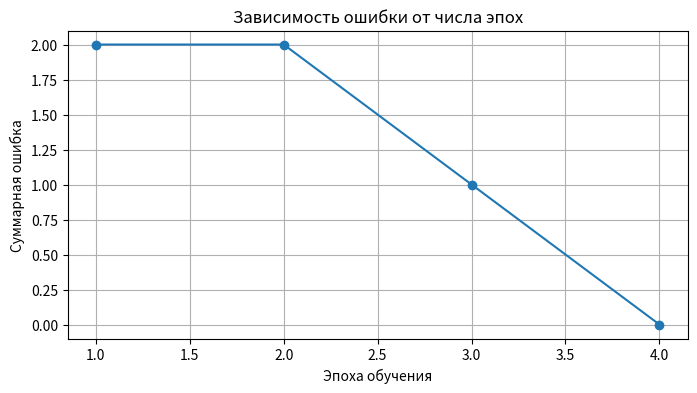

Recreate this plot in Python.
import numpy as np 
import itertools
from matplotlib import pylab as plt


class RBF_network:
    def __init__(self, centers):
        """
        centers: массив центров RBF-нейронов
        Инициализируются веса: v0 для смещения и v1...vJ равны 0.
        """
        self.centers = centers
        self.J = centers.shape[0] # число строк в массиве centers
        self.weights = np.zeros(self.J + 1)  # [v0, v1, ..., v_J]
        # self.weights = np.ones(self.J + 1)  # [v0, v1, ..., v_J]
    
    def rbf(self, x, center):
        """
        Гауссова RBF: φ(x, c) = exp( - ||x - c||² )
        """
        return np.exp(-np.sum((x - center)**2))
    
    def compute_phi(self, x):
        """
        Вычисляет вектор выходов скрытого слоя для входного вектора x.
        Вектор имеет вид: [1, φ₁(x), φ₂(x), ..., φ_J(x)],
        где первая компонента – вход смещения (φ₀ = 1).
        """
        phi_hidden = np.array([self.rbf(x, c) for c in self.centers])
        return np.concatenate(([1], phi_hidden))
    
    def predict(self, x):
        """
        Вычисляет суммарный вход (net) и возвращает выход:
        """
        phi = self.compute_phi(x)
        net = np.dot(self.weights, phi)
        return 1 if net >= 0 else 0
    
    def learn(self, inputs, outputs, eta=0.3, max_epochs=100, show=False):
        if show:
            epoch = 0
            error_history = []
            details = []  # Итоговая таблица обучения
            steps_details = []  # Шаги по эпохам
            
            while epoch < max_epochs:
                epoch_error = 0
                weights_before_epoch = np.copy(self.weights)
                predictions = []
                epoch_steps = []  # Список шагов внутри эпохи

                # Проходим по всем обучающим примерам
                for step, (x, target) in enumerate(zip(inputs, outputs), start=1):
                    phi = self.compute_phi(x)
                    
                    weights_before_update = np.copy(self.weights)  # Веса до корректировки
                    
                    output = self.predict(x)
                    predictions.append(output)
                    error = target - output
                    epoch_error += abs(error)

                    # Коррекция весов по правилу Видроу-Хоффа
                    weight_correction = eta * error * phi
                    self.weights += weight_correction

                    # Логируем шаг
                    epoch_steps.append([
                        step, x.tolist(), np.round(weights_before_update, 3).tolist(), target, 
                        output, np.round(self.weights, 3).tolist(), epoch_error
                    ])

                # Сохраняем данные эпохи в итоговую таблицу
                details.append([epoch+1, np.round(weights_before_epoch, 3), outputs, predictions, epoch_error])
                steps_details.append((epoch+1, epoch_steps))

                error_history.append(epoch_error)
                epoch += 1

                if epoch_error == 0:
                    break

            return error_history, details, steps_details
        
        else:
            epoch = 0
            while epoch < max_epochs:
                epoch_error = 0
                predictions = []
                # Проходим по всем обучающим примерам
                for x, target in zip(inputs, outputs):
                    phi = self.compute_phi(x)
                    net = np.dot(self.weights, phi)
                    output = 1 if net >= 0 else 0
                    predictions.append(output)
                    error = target - output
                    epoch_error += abs(error)
                    # Обновление весов по правилу Видроу-Хоффа
                    self.weights += eta * error * phi
                epoch += 1
                if epoch_error == 0:
                    break
            return epoch_error           
    
    def check_network(self, inputs, outputs):
        """
        Проверяет сеть на обучающей выборке, возвращая суммарную ошибку и результаты.
        """
        total_error = 0
        for x, target in zip(inputs, outputs):
            phi = self.compute_phi(x)
            net = np.dot(self.weights, phi)
            output = 1 if net >= 0 else 0
            total_error += abs(target - output)
        return total_error


# Функции для форматирования
def format_vector(vec):
    """Преобразует numpy-массив в строку с фиксированным форматом элементов."""
    return "[" + ", ".join("{:>6.3f}".format(x) for x in vec) + "]"

def format_list(lst):
    """Преобразует список целых чисел в строку."""
    return "[" + ", ".join("{:d}".format(x) for x in lst) + "]"


# Генерация полной таблицы истинности
def bool_func(x):
    return not(not( x[0] or x[1] ) or x[2] or x[3])
    # return (x[0] or x[1] or x[2]) and (x[1] or x[2] or x[3])
    # return not(( ( x[0] or x[1] ) and x[2] ) or (x[2] and x[3]))
    # return ((not(x[0]) or x[2]) and x[1]) or (x[1] and x[3])

# Генерация всех 16 возможных входных векторов длины 4
full_inputs = []
full_outputs = []
for i in range(16):
    # Формируем бинарное представление длиной 4, дополняем ведущими нулями
    inp = list(map(int, bin(i)[2:].rjust(4, '0')))
    full_inputs.append(inp)
    full_outputs.append(bool_func(inp))

full_inputs = np.array(full_inputs)
full_outputs = np.array(full_outputs)

# Вывод таблицы истинности
print("Таблица истинности:")
for x, y in zip(full_inputs, full_outputs):
    print(x, int(y))


# Определение центров RBF-нейронов
# Согласно условию, число RBF-нейронов выбирается как J = min{J0, J1},
# где J0, J1 – число векторов с выходом 0 и 1 соответственно.

#===============================

positive_indices = np.where(full_outputs == 1)[0]
negative_indices = np.where(full_outputs == 0)[0]
if len(positive_indices) > len(negative_indices):
    rbf_neurons_values = full_inputs[negative_indices]
else:
    rbf_neurons_values = full_inputs[positive_indices]
centers = np.unique(rbf_neurons_values, axis=0)
print("\nЦентры RBF-нейронов:\n")
for i in range(len(centers)):
    print(f"C{i+1} = {centers[i]}\n")



# Определение минимального набора обучающих векторов
#Функция для нахождения минимальных входных данных для сети, достаточных для обучения
def find_min_inputs(full_inputs, full_outputs, centers, network):
        for i in range(1,len(full_inputs)): # Перебор подмножеств от 1 до 15
            new_inputs = itertools.combinations(range(16), i)
            # перебор всех возможных сочетаний индексов входов длиной i 
            for sample in new_inputs: 
                inputs=[]
                outputs=[]
                for number in sample:
                    # формируем двоичное представление числа (4-битное)
                    inputs.append(list(map(int,bin(number)[2:].rjust(4,'0'))))
                for bin_number in inputs:
                    # генерируем выходы для поднабора входов через булеву функцию
                    outputs.append(bool_func(bin_number))
                inputs = np.array(inputs)
                outputs = np.array(outputs)

                rbf_netw = network(centers)
                # Обучение сети на выбранном подмножестве
                E = rbf_netw.learn(inputs, outputs) 
                # Расстояние Хэмминга при тестировании на полном наборе
                E_full = int(rbf_netw.check_network(full_inputs, full_outputs))
                print("E_min: ",E,"E_full: ",E_full)
                # Проверка, способна ли сеть корректно предсказывать на множестве
                if E == 0 and E_full == 0:
                    min_input_param={'weights': rbf_netw.weights,'inputs': inputs, 'outputs':outputs}
                    return min_input_param
            
min_input_param = find_min_inputs(full_inputs, full_outputs, centers, RBF_network) 
min_weights = np.round(min_input_param['weights'],3)
min_input = min_input_param['inputs']
min_output = np.array(min_input_param['outputs'], dtype = int)

print("Веса:", ", ".join(f"{w:.3f}" for w in min_weights))
print('Минимальная выборка:', min_input)
# # print('Ожидаемый выход:', min_output)

# Создаем экземпляр RBF-сети с выбранными центрами
rbf_net = RBF_network(centers)

# Обучаем сеть на минимальном наборе обучающих векторов
error_history, details, steps_details = rbf_net.learn(min_input, min_output, eta=0.3, max_epochs=100, show=True)
# error_history, details, steps_details = rbf_net.learn(full_inputs, full_outputs, eta=0.3, max_epochs=100, show=True)

# E_full = rbf_net.check_network(full_inputs,full_outputs)
# print(f"Ошибка на полной выборке: {E_full}")

# Вывод таблицы обучения
print("\nТаблица обучения:")
header = "{:<8} | {:<35} | {:<25} | {:<25} | {:<15}".format("Эпоха", "Вектор весов", "Ожидаемый вектор", "Выходной вектор", "Сумм. ошибка")
# header = "{:<8} | {:<35} | {:<48} | {:<48} | {:<15}".format("Эпоха", "Вектор весов", "Ожидаемый вектор", "Выходной вектор", "Сумм. ошибка")
print(header)
print("-" * len(header))
for row in details:
    epoch, weights, expected_vector, output_vector, error = row
    weights_str = format_vector(weights)
    expected_str = format_list(expected_vector)
    output_str = format_list(output_vector)
    print("{:<8} | {:<35} | {:<25} | {:<25} | {:<15}".format(epoch, weights_str, expected_str, output_str, error))

# График ошибки

plt.figure(figsize=(8, 4))
plt.plot(range(1, len(error_history)+1), error_history, marker='o')
plt.xlabel("Эпоха обучения")
plt.ylabel("Суммарная ошибка")
plt.title("Зависимость ошибки от числа эпох")
plt.grid(True)
plt.show()

print("\nПодробные шаги обучения по эпохам:")
for epoch_num, steps in steps_details:
    print(f"\nЭпоха #{epoch_num}:")
    print("{:<8} | {:<18} | {:<35} | {:<10} | {:<10} | {:<32} | {:<15}".format(
        "Шаг", "Входной вектор", "Веса до корр.", "Ожидание", "Прогноз", "Коррекция весов", "Суммарная ошибка"
    ))
    print("-" * 130)
    
    for step, x, w_before, expected, y, correction, err_sum in steps:
        x_str = str(x)
        w_before_str = format_vector(np.array(w_before))
        correction_str = format_vector(np.array(correction))
        print("{:<8} | {:<18} | {:<35} | {:<10} | {:<10} | {:<20} | {:<15}".format(
            step, x_str, w_before_str, expected, y, correction_str, err_sum
        ))
#####################################################
#####################################################
